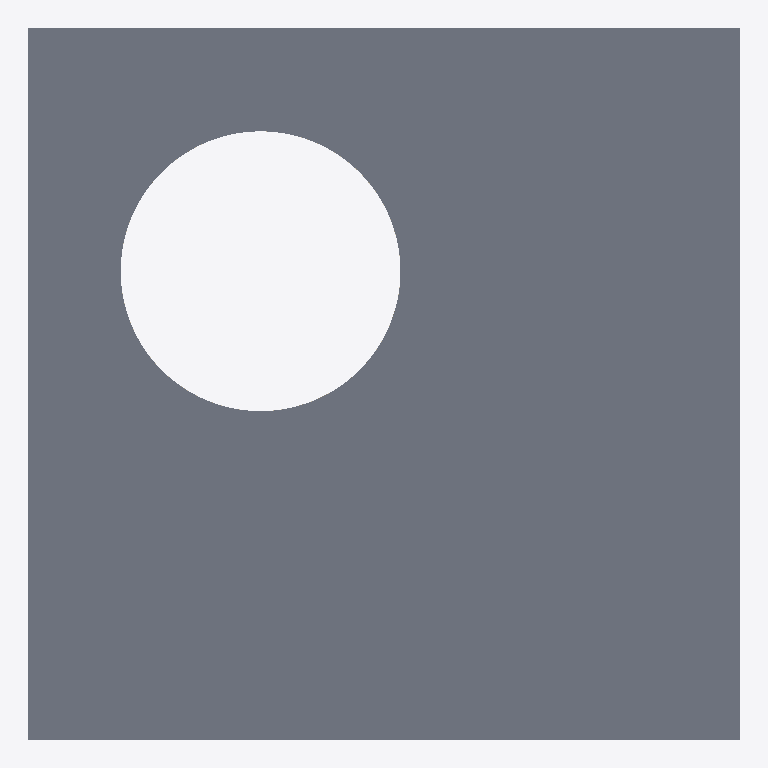
Plan cut of the same IFC building model at storey 'Nível 4' (level 9.00 m, cut at 10.40 m), seen from above with north up, elements coloured by IFC class: 1 slab (grey), 1 wall (beige). Cut surfaces are drawn darker.
Extent 12.2 m × 12.2 m × 9.1 m (x, y, z). Storeys (4): Nível 1 at 0.00 m; Nível 2 at 3.00 m; Nível 3 at 6.00 m; Nível 4 at 9.00 m. Elements (46): 24 IfcWall, 18 IfcWindow, 4 IfcSlab.

HEADER;
FILE_DESCRIPTION(('ViewDefinition [ReferenceView_V1.2]','RevitIdentifiers [ContentGUID: 720d9a7e-0764-4012-b374-49a1393a11d2, VersionGUID: ebd37328-e675-42e0-81eb-223db81b21b9, NumberOfSaves: 36]','CoordinateReference [CoordinateBase: Coordenadas compartilhadas, ProjectSite: Default Site]'),'2;1');
FILE_NAME('round.ifc','2024-11-13T13:12:03-03:00',(''),(''),'ODA SDAI 24.12','Autodesk Revit 25.2.0.38 (PTB) - IFC 25.2.0.38','');
FILE_SCHEMA(('IFC4'));
ENDSEC;
DATA;
#27=IFCPROJECT('1o3Pf_1sH04hDqIQ76nUuY',#18,'000',$,$,'Template','Executivo',(#22),#4145);
#50=IFCSITE('1o3Pf_1sH04hDqIQ76nUuW',#18,'Default',$,$,#49,$,$,.ELEMENT.,(1,17,21,971254),(103,50,59,939575),0.0,$,$);
#32=IFCBUILDING('1o3Pf_1sH04hDqIQ76nUuZ',#18,'Base',$,$,#30,$,'Base',.ELEMENT.,$,$,#31);
#35=IFCBUILDINGSTOREY('1vK3KfqgSHqv5Y0026FnIY',#18,'Nível 1',$,'Nível:SetaPreenchida',#34,$,'Nível 1',.ELEMENT.,0.0);
#39=IFCBUILDINGSTOREY('14lOI8vZuHqv6B0026Fnc4',#18,'Nível 2',$,'Nível:SetaPreenchida',#38,$,'Nível 2',.ELEMENT.,2.9999999999999996);
#43=IFCBUILDINGSTOREY('2yrIoyurn0lPXgxy2$CNkE',#18,'Nível 3',$,'Nível:SetaPreenchida',#42,$,'Nível 3',.ELEMENT.,6.000000000000001);
#47=IFCBUILDINGSTOREY('2yrIoyurn0lPXgxy2$CNl7',#18,'Nível 4',$,'Nível:SetaPreenchida',#46,$,'Nível 4',.ELEMENT.,9.000000000000002);
#3746=IFCSLAB('1wPpdLZdX3efKBKkOInJAY',#18,'Piso:Generic:576068',$,'Piso:Generic',#3728,#3745,'576068',.FLOOR.);
#3193=IFCWALL('1wPpdLZdX3efKBKkOInJBw',#18,'Parede básica:Generic100:576028',$,'Parede básica:Generic100',#2854,#3192,'576028',.NOTDEFINED.);
ENDSEC;
